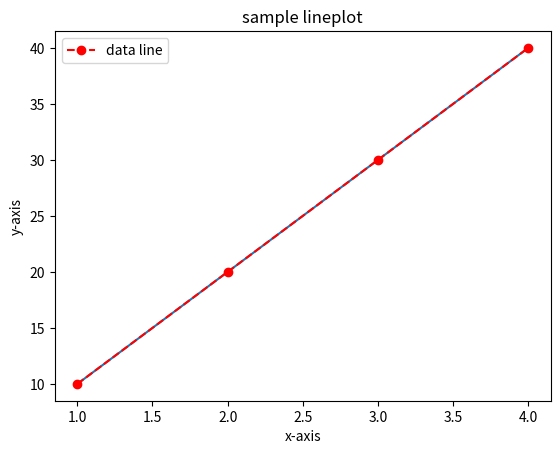

Reproduce this figure in Python.
#WAP TO PLOAT A SAMPLE GRAPH USING PLOT()
import matplotlib.pyplot as plt
x=[1,2,3,4]
y=[10,20,30,40]
plt.plot(x,y)
plt.title("sample lineplot")
plt.plot(x,y,linestyle='--',color='r',marker='o',label="data line")
plt.xlabel("x-axis")
plt.ylabel("y-axis")
plt.legend()
plt.show()
